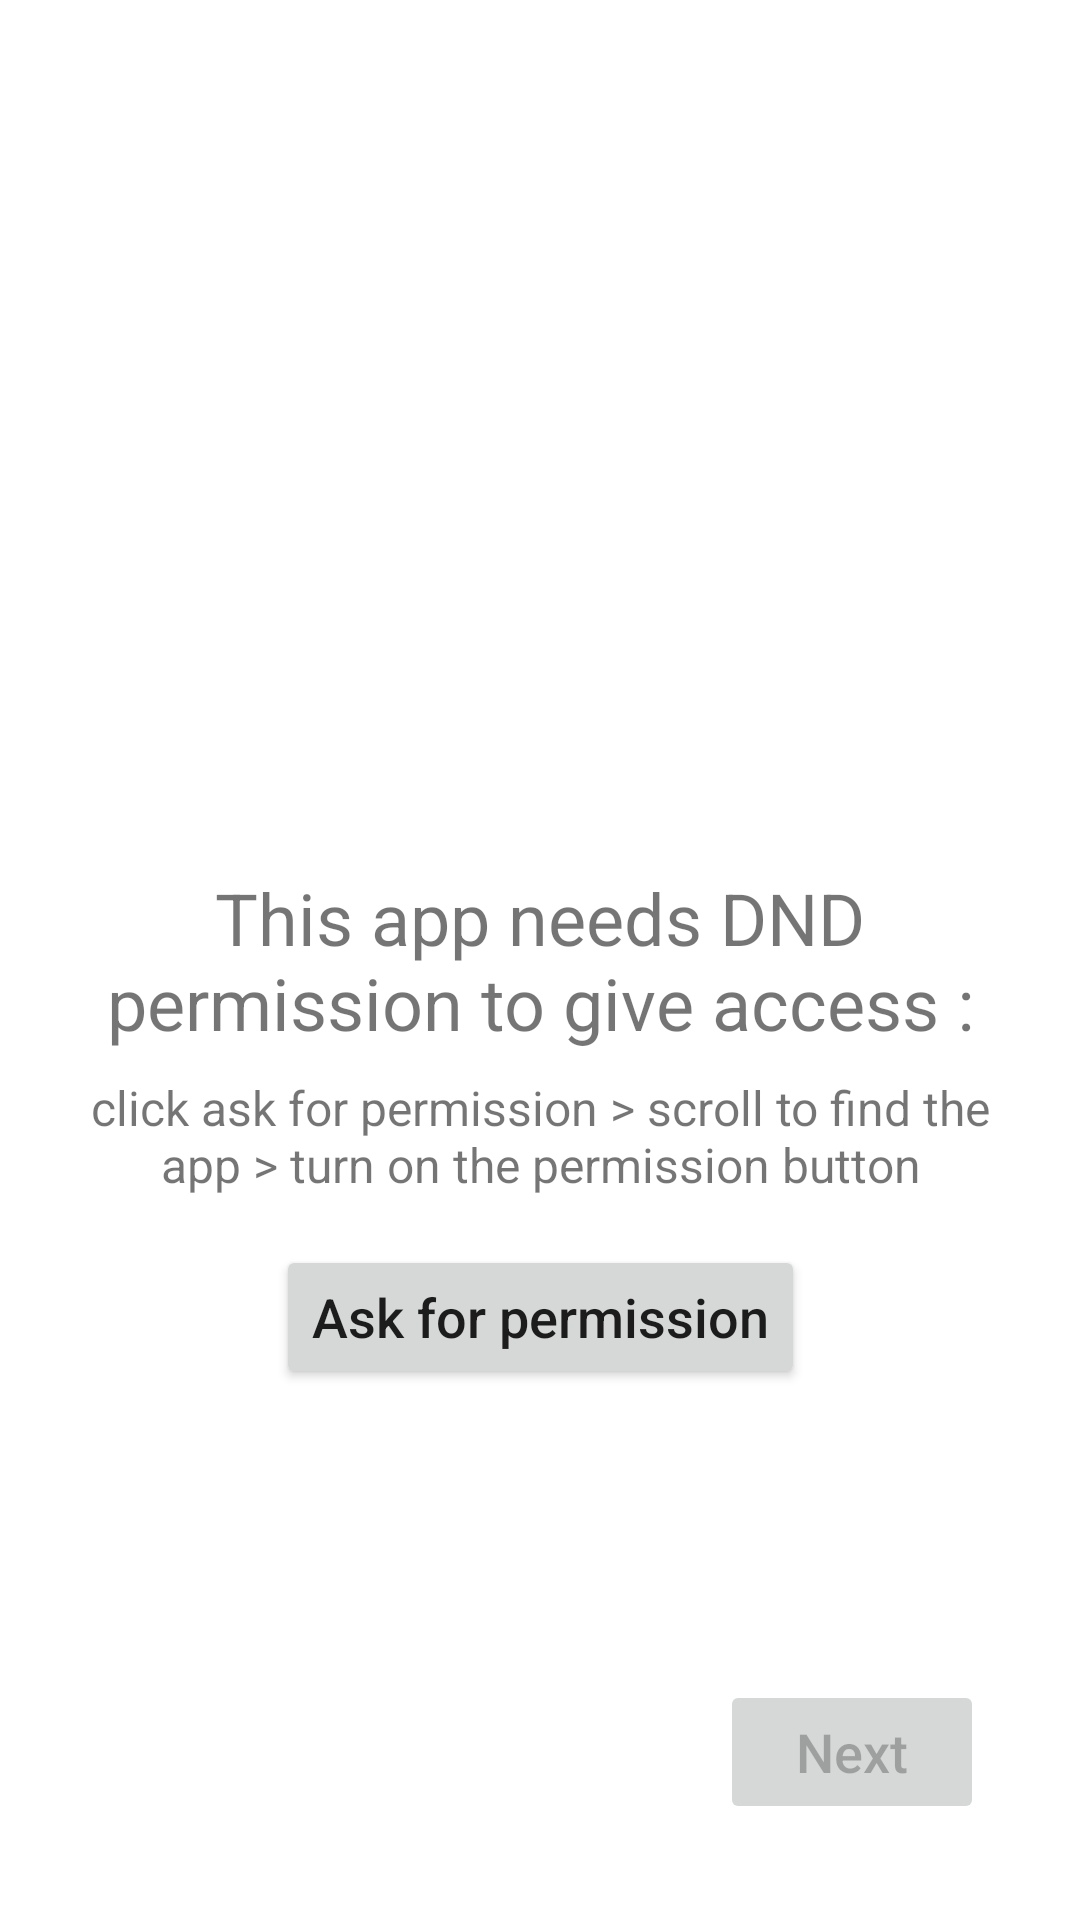

Reconstruct the res/layout file that produces this screen, plus the resources it refers to.
<!-- AndroidManifest.xml: application theme Theme.DNDApp -->
<!-- res/layout/activity_dndpermission.xml -->
<?xml version="1.0" encoding="utf-8"?>
<layout xmlns:android="http://schemas.android.com/apk/res/android"
    xmlns:app="http://schemas.android.com/apk/res-auto"
    xmlns:tools="http://schemas.android.com/tools">

    <data>

    </data>

    <androidx.constraintlayout.widget.ConstraintLayout
        android:layout_width="match_parent"
        android:layout_height="match_parent"
        android:padding="16dp"
        tools:context=".DNDPermissionActivity">

        <TextView
            android:id="@+id/header_text"
            android:layout_width="wrap_content"
            android:layout_height="wrap_content"
            android:gravity="center"
            android:text="@string/permission_letter"
            android:textSize="24sp"
            app:layout_constraintBottom_toBottomOf="parent"
            app:layout_constraintEnd_toEndOf="parent"
            app:layout_constraintStart_toStartOf="parent"
            app:layout_constraintTop_toTopOf="parent" />

        <TextView
            android:id="@+id/instructions_text"
            android:layout_width="wrap_content"
            android:layout_height="wrap_content"
            android:layout_marginTop="8dp"
            android:gravity="center"
            android:text="@string/permission_instructions"
            android:textSize="16sp"
            app:layout_constraintEnd_toEndOf="parent"
            app:layout_constraintStart_toStartOf="parent"
            app:layout_constraintTop_toBottomOf="@id/header_text" />

        <Button
            android:id="@+id/askPermission_btn"
            android:layout_width="wrap_content"
            android:layout_height="wrap_content"
            android:layout_marginTop="16dp"
            android:text="@string/ask_for_permission"
            android:textAllCaps="false"

            android:textSize="18sp"
            app:layout_constraintEnd_toEndOf="parent"
            app:layout_constraintStart_toStartOf="parent"
            app:layout_constraintTop_toBottomOf="@id/instructions_text" />

        <Button
            android:id="@+id/next_btn"
            android:layout_width="wrap_content"
            android:layout_height="wrap_content"
            android:layout_margin="16dp"
            android:enabled="false"
            android:text="@string/next"
            android:textAllCaps="false"
            android:textSize="18sp"
            app:layout_constraintBottom_toBottomOf="parent"
            app:layout_constraintEnd_toEndOf="parent" />
    </androidx.constraintlayout.widget.ConstraintLayout>
</layout>
<!-- resources referenced by this layout -->
<resources>
  <string name="ask_for_permission">Ask for permission</string>
  <string name="next">Next</string>
  <string name="permission_instructions">click ask for permission &gt; scroll to find the app &gt; turn on the permission button</string>
  <string name="permission_letter">This app needs DND permission to give access :</string>
  <style name="Theme.DNDApp" parent="Theme.MaterialComponents.DayNight.DarkActionBar">
          
          <item name="colorPrimary">@color/purple_500</item>
          <item name="colorPrimaryVariant">@color/purple_700</item>
          <item name="colorOnPrimary">@color/white</item>
          
          <item name="colorSecondary">@color/teal_200</item>
          <item name="colorSecondaryVariant">@color/teal_700</item>
          <item name="colorOnSecondary">@color/black</item>
          
          <item name="android:statusBarColor" tools:targetApi="l">?attr/colorPrimaryVariant</item>
          
      </style>
  <!-- not gathered from this repository: default colours our renderer supplied (Android Studio template values) -->
  <color name="purple_500">#FF6200EE</color>
  <color name="purple_700">#FF3700B3</color>
  <color name="teal_200">#FF03DAC5</color>
  <color name="teal_700">#FF018786</color>
  <color name="black">#FF000000</color>
  <color name="white">#FFFFFFFF</color>
</resources>
